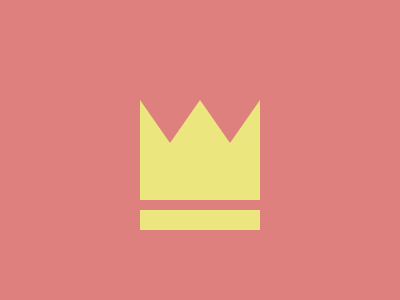

Write a web page that renders exactly this picture using CSS.

<div id="crown_body">
  <div id="spikes">
    <div class="spike"></div>
    <div class="spike"></div>
  </div>
</div>
<div>
  
</div>
<style>
  #spikes{
    width: 120px;
    position:absolute;
    display: flex;
  }

  .spike{
    width: 0;
	height: 0;
    border-left: 30px solid transparent;
    border-right: 30px solid transparent;
    border-top: 43px solid #DE817E;
  }
  body{
    display: flex;
    justify-content: center;
    align-items:center;
    background: #DE817E;
  }
  #crown_body {
    width: 120px;
    height: 100px;
    background: #EBE77E;
  }
  #crown_body::after{
    content:"";
    display: block;
    position: relative;
    top: 110px;
    width: 120px;
    height: 20px;
    background-color:#EBE77E;
  }
</style>